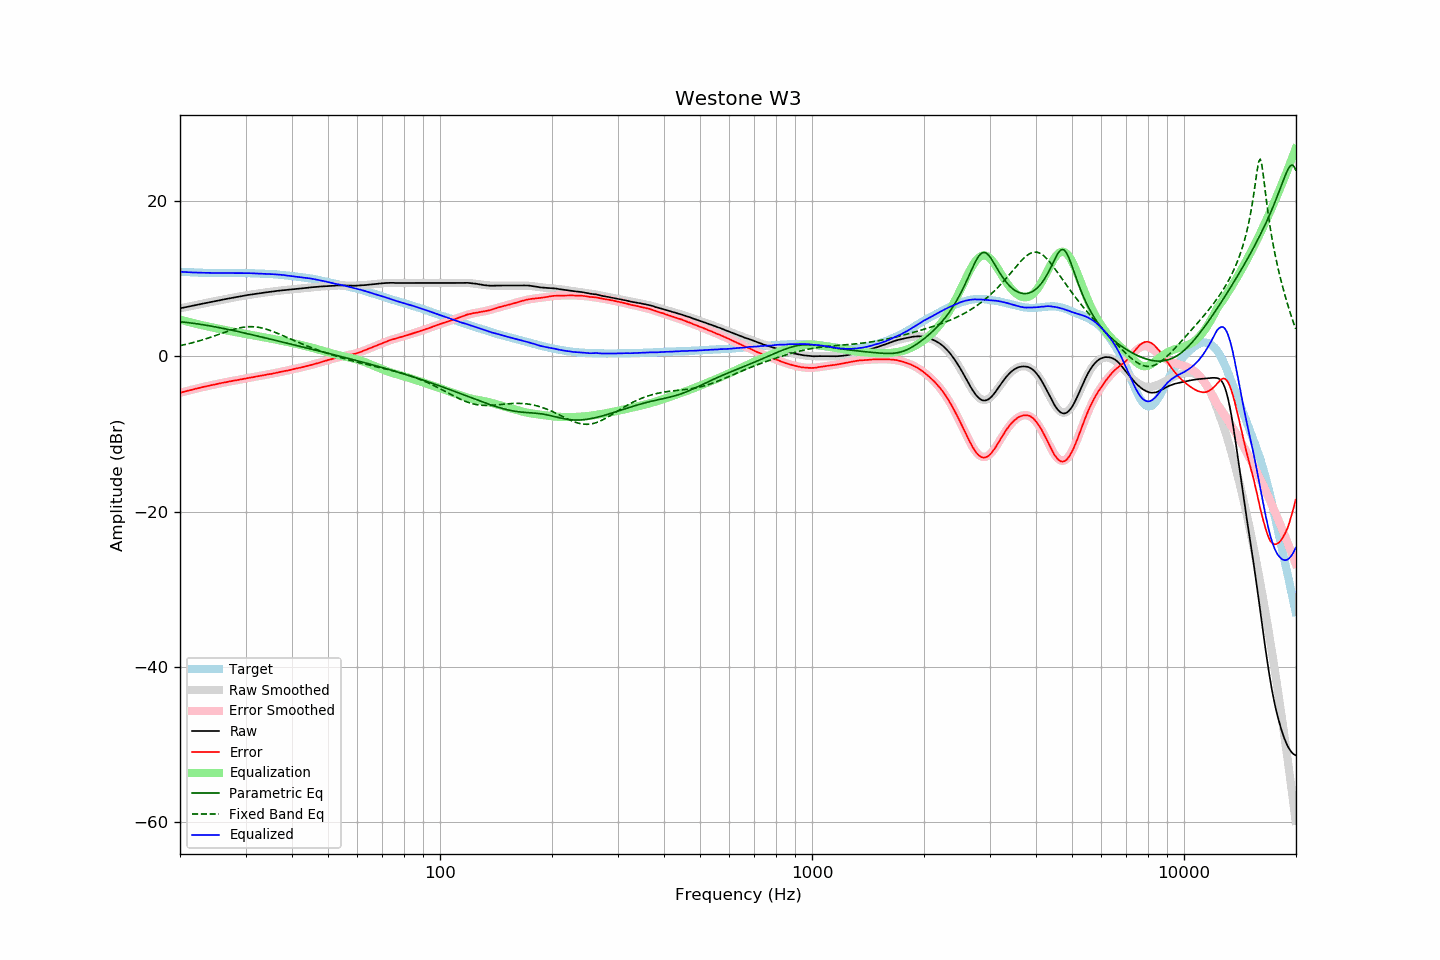

The table this chart was drawn from, first rows:
frequency, raw, error, smoothed, error_smoothed, equalization, parametric_eq, fixed_band_eq, equalized_raw, equalized_smoothed, target
20.00, 6.16, -4.71, 6.16, -4.71, 4.71, 4.43, 1.36, 10.87, 10.87, 10.87
20.20, 6.20, -4.66, 6.20, -4.66, 4.66, 4.41, 1.41, 10.86, 10.86, 10.86
20.40, 6.25, -4.60, 6.25, -4.60, 4.60, 4.39, 1.45, 10.85, 10.85, 10.85
20.61, 6.29, -4.55, 6.29, -4.55, 4.55, 4.37, 1.50, 10.84, 10.84, 10.84
20.81, 6.33, -4.49, 6.33, -4.49, 4.49, 4.35, 1.54, 10.82, 10.82, 10.82
21.02, 6.37, -4.44, 6.38, -4.44, 4.44, 4.32, 1.59, 10.81, 10.81, 10.81
21.23, 6.42, -4.38, 6.42, -4.38, 4.38, 4.30, 1.64, 10.80, 10.80, 10.80
21.44, 6.46, -4.34, 6.46, -4.33, 4.33, 4.27, 1.69, 10.79, 10.79, 10.81
21.66, 6.50, -4.28, 6.51, -4.28, 4.28, 4.25, 1.75, 10.78, 10.78, 10.79
21.87, 6.55, -4.23, 6.55, -4.23, 4.23, 4.22, 1.80, 10.78, 10.78, 10.78
22.09, 6.59, -4.17, 6.59, -4.18, 4.18, 4.19, 1.86, 10.77, 10.77, 10.76
22.31, 6.63, -4.13, 6.63, -4.13, 4.13, 4.16, 1.92, 10.76, 10.76, 10.76
22.54, 6.67, -4.08, 6.68, -4.08, 4.08, 4.13, 1.98, 10.75, 10.75, 10.75
22.76, 6.72, -4.03, 6.72, -4.03, 4.03, 4.10, 2.04, 10.75, 10.75, 10.75
22.99, 6.76, -3.98, 6.76, -3.98, 3.98, 4.06, 2.10, 10.74, 10.74, 10.74
23.22, 6.80, -3.93, 6.80, -3.93, 3.93, 4.03, 2.17, 10.74, 10.74, 10.73
23.45, 6.84, -3.89, 6.84, -3.89, 3.89, 4.00, 2.23, 10.73, 10.73, 10.74
23.69, 6.88, -3.84, 6.89, -3.84, 3.84, 3.96, 2.30, 10.72, 10.73, 10.72
23.92, 6.93, -3.78, 6.93, -3.79, 3.79, 3.92, 2.37, 10.73, 10.72, 10.71
24.16, 6.97, -3.75, 6.97, -3.75, 3.75, 3.89, 2.44, 10.72, 10.72, 10.72
24.40, 7.01, -3.71, 7.01, -3.71, 3.71, 3.85, 2.51, 10.72, 10.72, 10.72
24.65, 7.05, -3.67, 7.05, -3.66, 3.66, 3.81, 2.58, 10.71, 10.71, 10.72
24.89, 7.09, -3.62, 7.09, -3.62, 3.62, 3.77, 2.65, 10.71, 10.71, 10.72
25.14, 7.13, -3.57, 7.13, -3.57, 3.57, 3.73, 2.73, 10.71, 10.71, 10.70
25.39, 7.17, -3.53, 7.18, -3.53, 3.53, 3.69, 2.80, 10.70, 10.71, 10.70
25.65, 7.21, -3.49, 7.22, -3.49, 3.49, 3.65, 2.87, 10.70, 10.71, 10.70
25.91, 7.26, -3.44, 7.26, -3.44, 3.44, 3.61, 2.95, 10.71, 10.70, 10.70
26.16, 7.30, -3.41, 7.30, -3.40, 3.40, 3.57, 3.02, 10.70, 10.70, 10.71
26.43, 7.34, -3.36, 7.34, -3.36, 3.36, 3.53, 3.09, 10.70, 10.70, 10.71
26.69, 7.38, -3.32, 7.38, -3.32, 3.32, 3.49, 3.16, 10.70, 10.70, 10.70
26.96, 7.42, -3.28, 7.42, -3.28, 3.28, 3.44, 3.23, 10.70, 10.70, 10.70
27.23, 7.46, -3.24, 7.46, -3.24, 3.24, 3.40, 3.30, 10.70, 10.70, 10.70
27.50, 7.50, -3.19, 7.50, -3.20, 3.20, 3.36, 3.37, 10.70, 10.70, 10.70
27.77, 7.54, -3.16, 7.54, -3.16, 3.16, 3.31, 3.43, 10.71, 10.70, 10.70
28.05, 7.58, -3.12, 7.58, -3.13, 3.13, 3.27, 3.49, 10.71, 10.71, 10.70
28.33, 7.61, -3.10, 7.62, -3.09, 3.09, 3.22, 3.54, 10.70, 10.71, 10.71
28.62, 7.65, -3.05, 7.66, -3.05, 3.05, 3.18, 3.59, 10.70, 10.71, 10.71
28.90, 7.69, -3.02, 7.69, -3.01, 3.01, 3.13, 3.64, 10.70, 10.70, 10.71
29.19, 7.73, -2.98, 7.73, -2.97, 2.97, 3.08, 3.68, 10.71, 10.70, 10.71
29.48, 7.76, -2.94, 7.76, -2.94, 2.94, 3.04, 3.72, 10.70, 10.70, 10.71
29.78, 7.80, -2.90, 7.80, -2.90, 2.90, 2.99, 3.75, 10.70, 10.70, 10.70
30.08, 7.84, -2.86, 7.83, -2.86, 2.86, 2.94, 3.77, 10.70, 10.69, 10.70
30.38, 7.87, -2.81, 7.87, -2.82, 2.82, 2.89, 3.79, 10.70, 10.69, 10.69
30.68, 7.90, -2.78, 7.90, -2.79, 2.79, 2.85, 3.80, 10.69, 10.69, 10.68
30.99, 7.93, -2.75, 7.93, -2.75, 2.75, 2.80, 3.80, 10.68, 10.68, 10.68
31.30, 7.96, -2.71, 7.96, -2.71, 2.71, 2.75, 3.80, 10.67, 10.67, 10.67
31.61, 7.99, -2.68, 7.99, -2.67, 2.67, 2.70, 3.79, 10.66, 10.66, 10.67
31.93, 8.02, -2.62, 8.02, -2.63, 2.63, 2.65, 3.77, 10.65, 10.66, 10.65
32.24, 8.05, -2.60, 8.05, -2.59, 2.59, 2.60, 3.74, 10.65, 10.65, 10.65
32.57, 8.08, -2.55, 8.08, -2.56, 2.56, 2.56, 3.71, 10.64, 10.64, 10.64
32.89, 8.11, -2.52, 8.11, -2.52, 2.52, 2.51, 3.67, 10.63, 10.63, 10.63
33.22, 8.14, -2.48, 8.14, -2.48, 2.48, 2.46, 3.63, 10.62, 10.62, 10.63
33.55, 8.17, -2.45, 8.17, -2.45, 2.45, 2.41, 3.58, 10.62, 10.62, 10.62
33.89, 8.20, -2.40, 8.20, -2.41, 2.41, 2.36, 3.52, 10.61, 10.61, 10.61
34.23, 8.23, -2.36, 8.23, -2.37, 2.37, 2.31, 3.46, 10.60, 10.60, 10.59
34.57, 8.26, -2.32, 8.26, -2.33, 2.33, 2.26, 3.39, 10.59, 10.59, 10.58
34.92, 8.28, -2.29, 8.29, -2.29, 2.29, 2.21, 3.32, 10.57, 10.58, 10.57
35.27, 8.31, -2.27, 8.32, -2.25, 2.25, 2.16, 3.24, 10.56, 10.56, 10.58
35.62, 8.34, -2.21, 8.34, -2.21, 2.21, 2.11, 3.17, 10.55, 10.55, 10.55
35.97, 8.37, -2.18, 8.37, -2.17, 2.17, 2.06, 3.09, 10.54, 10.54, 10.55
... 635 more rows
